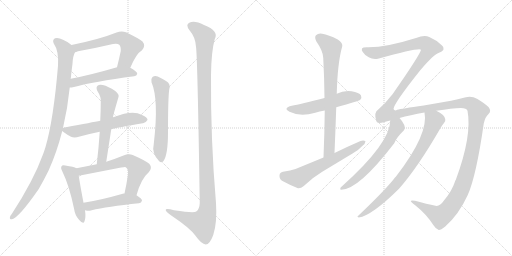
t = 0.00 s
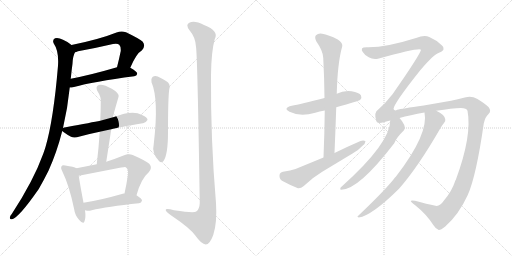
t = 2.73 s
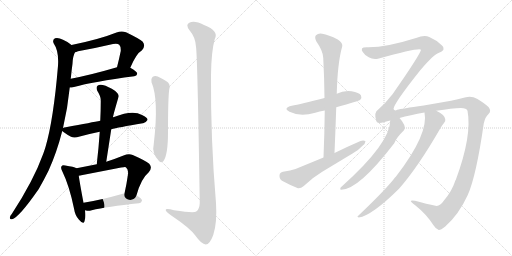
t = 5.45 s
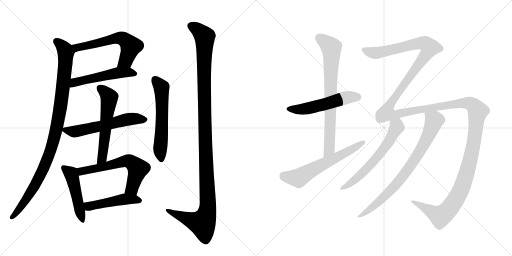
t = 8.18 s
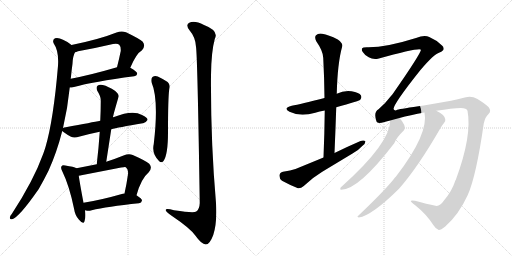
t = 10.90 s
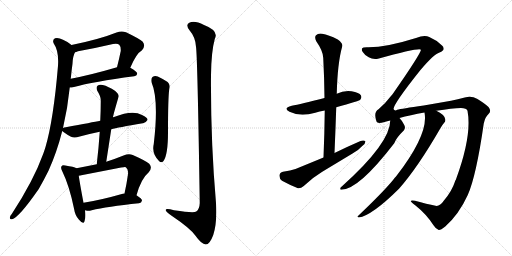
t = 13.63 s

The animated SVG that drew these frames (rendered in a browser with its animation timeline set to each time). Animation: 16 CSS @keyframes rules; one cycle of 13.63 s.

<svg version="1.1" viewBox="0 0 2048 1024" xmlns="http://www.w3.org/2000/svg">
  <g stroke="lightgray" stroke-dasharray="1,1" stroke-width="1" transform="scale(4, 4)">
    <line x1="0" y1="0" x2="256" y2="256"></line>
    <line x1="256" y1="0" x2="0" y2="256"></line>
    <line x1="128" y1="0" x2="128" y2="256"></line>
    <line x1="0" y1="128" x2="256" y2="128"></line>
    <line x1="256" y1="0" x2="512" y2="256"></line>
    <line x1="512" y1="0" x2="256" y2="256"></line>
    <line x1="384" y1="0" x2="384" y2="256"></line>
    <line x1="256" y1="128" x2="512" y2="128"></line>
  </g>
<g transform="scale(1, -1) translate(0, -850)">
   <style type="text/css">
    @keyframes keyframes0 {
      from {
       stroke: black;
       stroke-dashoffset: 600;
       stroke-width: 128;
       }
       66% {
       animation-timing-function: step-end;
       stroke: black;
       stroke-dashoffset: 0;
       stroke-width: 128;
       }
       to {
       stroke: black;
       stroke-width: 1024;
       }
       }
       #make-me-a-hanzi-animation-0 {
         animation: keyframes0 0.738281s both;
         animation-delay: 0.000000s;
         animation-timing-function: linear;
       }
    @keyframes keyframes1 {
      from {
       stroke: black;
       stroke-dashoffset: 522;
       stroke-width: 128;
       }
       63% {
       animation-timing-function: step-end;
       stroke: black;
       stroke-dashoffset: 0;
       stroke-width: 128;
       }
       to {
       stroke: black;
       stroke-width: 1024;
       }
       }
       #make-me-a-hanzi-animation-1 {
         animation: keyframes1 0.674805s both;
         animation-delay: 0.738281s;
         animation-timing-function: linear;
       }
    @keyframes keyframes2 {
      from {
       stroke: black;
       stroke-dashoffset: 1022;
       stroke-width: 128;
       }
       77% {
       animation-timing-function: step-end;
       stroke: black;
       stroke-dashoffset: 0;
       stroke-width: 128;
       }
       to {
       stroke: black;
       stroke-width: 1024;
       }
       }
       #make-me-a-hanzi-animation-2 {
         animation: keyframes2 1.081706s both;
         animation-delay: 1.413086s;
         animation-timing-function: linear;
       }
    @keyframes keyframes3 {
      from {
       stroke: black;
       stroke-dashoffset: 583;
       stroke-width: 128;
       }
       65% {
       animation-timing-function: step-end;
       stroke: black;
       stroke-dashoffset: 0;
       stroke-width: 128;
       }
       to {
       stroke: black;
       stroke-width: 1024;
       }
       }
       #make-me-a-hanzi-animation-3 {
         animation: keyframes3 0.724447s both;
         animation-delay: 2.494792s;
         animation-timing-function: linear;
       }
    @keyframes keyframes4 {
      from {
       stroke: black;
       stroke-dashoffset: 576;
       stroke-width: 128;
       }
       65% {
       animation-timing-function: step-end;
       stroke: black;
       stroke-dashoffset: 0;
       stroke-width: 128;
       }
       to {
       stroke: black;
       stroke-width: 1024;
       }
       }
       #make-me-a-hanzi-animation-4 {
         animation: keyframes4 0.718750s both;
         animation-delay: 3.219238s;
         animation-timing-function: linear;
       }
    @keyframes keyframes5 {
      from {
       stroke: black;
       stroke-dashoffset: 484;
       stroke-width: 128;
       }
       61% {
       animation-timing-function: step-end;
       stroke: black;
       stroke-dashoffset: 0;
       stroke-width: 128;
       }
       to {
       stroke: black;
       stroke-width: 1024;
       }
       }
       #make-me-a-hanzi-animation-5 {
         animation: keyframes5 0.643880s both;
         animation-delay: 3.937988s;
         animation-timing-function: linear;
       }
    @keyframes keyframes6 {
      from {
       stroke: black;
       stroke-dashoffset: 618;
       stroke-width: 128;
       }
       67% {
       animation-timing-function: step-end;
       stroke: black;
       stroke-dashoffset: 0;
       stroke-width: 128;
       }
       to {
       stroke: black;
       stroke-width: 1024;
       }
       }
       #make-me-a-hanzi-animation-6 {
         animation: keyframes6 0.752930s both;
         animation-delay: 4.581868s;
         animation-timing-function: linear;
       }
    @keyframes keyframes7 {
      from {
       stroke: black;
       stroke-dashoffset: 477;
       stroke-width: 128;
       }
       61% {
       animation-timing-function: step-end;
       stroke: black;
       stroke-dashoffset: 0;
       stroke-width: 128;
       }
       to {
       stroke: black;
       stroke-width: 1024;
       }
       }
       #make-me-a-hanzi-animation-7 {
         animation: keyframes7 0.638184s both;
         animation-delay: 5.334798s;
         animation-timing-function: linear;
       }
    @keyframes keyframes8 {
      from {
       stroke: black;
       stroke-dashoffset: 587;
       stroke-width: 128;
       }
       66% {
       animation-timing-function: step-end;
       stroke: black;
       stroke-dashoffset: 0;
       stroke-width: 128;
       }
       to {
       stroke: black;
       stroke-width: 1024;
       }
       }
       #make-me-a-hanzi-animation-8 {
         animation: keyframes8 0.727702s both;
         animation-delay: 5.972982s;
         animation-timing-function: linear;
       }
    @keyframes keyframes9 {
      from {
       stroke: black;
       stroke-dashoffset: 1224;
       stroke-width: 128;
       }
       80% {
       animation-timing-function: step-end;
       stroke: black;
       stroke-dashoffset: 0;
       stroke-width: 128;
       }
       to {
       stroke: black;
       stroke-width: 1024;
       }
       }
       #make-me-a-hanzi-animation-9 {
         animation: keyframes9 1.246094s both;
         animation-delay: 6.700684s;
         animation-timing-function: linear;
       }
    @keyframes keyframes10 {
      from {
       stroke: black;
       stroke-dashoffset: 537;
       stroke-width: 128;
       }
       64% {
       animation-timing-function: step-end;
       stroke: black;
       stroke-dashoffset: 0;
       stroke-width: 128;
       }
       to {
       stroke: black;
       stroke-width: 1024;
       }
       }
       #make-me-a-hanzi-animation-10 {
         animation: keyframes10 0.687012s both;
         animation-delay: 7.946777s;
         animation-timing-function: linear;
       }
    @keyframes keyframes11 {
      from {
       stroke: black;
       stroke-dashoffset: 757;
       stroke-width: 128;
       }
       71% {
       animation-timing-function: step-end;
       stroke: black;
       stroke-dashoffset: 0;
       stroke-width: 128;
       }
       to {
       stroke: black;
       stroke-width: 1024;
       }
       }
       #make-me-a-hanzi-animation-11 {
         animation: keyframes11 0.866048s both;
         animation-delay: 8.633789s;
         animation-timing-function: linear;
       }
    @keyframes keyframes12 {
      from {
       stroke: black;
       stroke-dashoffset: 616;
       stroke-width: 128;
       }
       67% {
       animation-timing-function: step-end;
       stroke: black;
       stroke-dashoffset: 0;
       stroke-width: 128;
       }
       to {
       stroke: black;
       stroke-width: 1024;
       }
       }
       #make-me-a-hanzi-animation-12 {
         animation: keyframes12 0.751302s both;
         animation-delay: 9.499837s;
         animation-timing-function: linear;
       }
    @keyframes keyframes13 {
      from {
       stroke: black;
       stroke-dashoffset: 1815;
       stroke-width: 128;
       }
       86% {
       animation-timing-function: step-end;
       stroke: black;
       stroke-dashoffset: 0;
       stroke-width: 128;
       }
       to {
       stroke: black;
       stroke-width: 1024;
       }
       }
       #make-me-a-hanzi-animation-13 {
         animation: keyframes13 1.727051s both;
         animation-delay: 10.251139s;
         animation-timing-function: linear;
       }
    @keyframes keyframes14 {
      from {
       stroke: black;
       stroke-dashoffset: 619;
       stroke-width: 128;
       }
       67% {
       animation-timing-function: step-end;
       stroke: black;
       stroke-dashoffset: 0;
       stroke-width: 128;
       }
       to {
       stroke: black;
       stroke-width: 1024;
       }
       }
       #make-me-a-hanzi-animation-14 {
         animation: keyframes14 0.753743s both;
         animation-delay: 11.978190s;
         animation-timing-function: linear;
       }
    @keyframes keyframes15 {
      from {
       stroke: black;
       stroke-dashoffset: 791;
       stroke-width: 128;
       }
       72% {
       animation-timing-function: step-end;
       stroke: black;
       stroke-dashoffset: 0;
       stroke-width: 128;
       }
       to {
       stroke: black;
       stroke-width: 1024;
       }
       }
       #make-me-a-hanzi-animation-15 {
         animation: keyframes15 0.893717s both;
         animation-delay: 12.731934s;
         animation-timing-function: linear;
       }
</style>
<path d="M 521 579 Q 545 636 568 649 Q 584 667 570 684 Q 554 697 504 721 Q 486 728 466 720 Q 399 693 286 670 C 257 664 272 632 300 641 Q 304 642 312 645 Q 384 658 452 674 Q 470 678 477 671 Q 484 664 483 646 Q 476 612 468 581 C 461 552 509 552 521 579 Z" fill="lightgray"></path> 
<path d="M 279 500 Q 286 500 296 502 Q 372 523 537 545 Q 547 546 549 555 Q 549 564 521 579 C 501 591 497 589 468 581 Q 366 551 283 535 C 254 529 249 498 279 500 Z" fill="lightgray"></path> 
<path d="M 252 338 Q 271 420 279 500 L 283 535 Q 286 566 290 595 Q 291 625 300 641 C 305 656 305 656 286 670 Q 273 682 252 691 Q 233 701 220 697 Q 208 690 215 676 Q 236 646 232 587 Q 214 371 182 262 Q 178 249 173 235 Q 134 127 47 -6 Q 41 -12 40 -18 Q 37 -28 48 -27 Q 75 -21 155 94 Q 174 127 194 167 Q 227 240 249 326 L 252 338 Z" fill="lightgray"></path> 
<path d="M 445 333 Q 470 340 571 357 Q 581 356 590 370 Q 591 380 568 390 Q 531 412 456 382 Q 453 382 452 381 L 401 367 Q 371 361 263 341 Q 256 340 252 338 C 239 334 239 334 249 326 Q 256 319 284 303 Q 297 296 319 304 Q 355 314 399 323 L 445 333 Z" fill="lightgray"></path> 
<path d="M 425 203 L 445 333 L 452 381 Q 452 387 474 462 Q 478 472 461 486 Q 433 505 411 510 Q 398 514 390 507 Q 383 501 389 487 Q 405 462 403 444 Q 403 407 401 367 L 399 323 Q 395 262 387 193 C 384 163 420 173 425 203 Z" fill="lightgray"></path> 
<path d="M 306 177 Q 296 183 261 188 Q 249 191 247 186 Q 241 179 249 165 Q 277 108 296 16 Q 300 -12 316 -29 Q 334 -50 338 -35 Q 344 -19 340 9 L 334 39 Q 319 118 315 147 C 311 175 311 175 306 177 Z" fill="lightgray"></path> 
<path d="M 546 69 Q 564 135 595 161 Q 611 179 597 195 Q 581 208 531 230 Q 515 237 494 228 Q 457 213 425 203 L 387 193 Q 347 186 306 177 C 277 171 286 141 315 147 Q 495 183 500 182 Q 503 182 505 179 Q 514 172 512 153 Q 506 111 498 76 C 492 47 538 40 546 69 Z" fill="lightgray"></path> 
<path d="M 340 9 Q 341 9 344 8 Q 354 5 367 9 Q 427 24 556 37 Q 566 38 568 48 Q 568 55 546 69 L 498 76 Q 494 77 491 75 Q 404 50 334 39 C 304 34 311 16 340 9 Z" fill="lightgray"></path> 
<path d="M 606 521 Q 636 452 615 274 Q 606 237 636 206 Q 645 196 654 206 Q 672 231 672 321 Q 672 459 677 493 Q 684 515 664 526 Q 648 536 631 544 Q 619 548 610 542 Q 603 536 606 521 Z" fill="lightgray"></path> 
<path d="M 784 663 Q 790 626 799 38 Q 798 13 785 4 Q 776 -3 696 9 Q 659 19 663 8 Q 666 1 688 -14 Q 761 -63 782 -93 Q 806 -127 823 -128 Q 839 -128 853 -90 Q 869 -41 864 38 Q 842 293 844 549 Q 845 643 859 694 Q 877 727 816 750 Q 779 769 759 760 Q 740 753 758 729 Q 782 701 784 663 Z" fill="lightgray"></path> 
<path d="M 1345 421 Q 1435 446 1441 451 Q 1448 460 1444 468 Q 1437 480 1406 485 Q 1375 489 1347 475 L 1298 458 Q 1202 433 1167 427 Q 1130 418 1158 403 Q 1200 382 1261 399 Q 1277 405 1299 408 L 1345 421 Z" fill="lightgray"></path> 
<path d="M 1338 238 Q 1342 332 1345 421 L 1347 475 Q 1350 598 1369 665 Q 1372 677 1351 692 Q 1314 711 1289 715 Q 1273 718 1264 709 Q 1257 702 1265 685 Q 1293 645 1293 618 Q 1297 542 1298 458 L 1299 408 Q 1298 318 1294 220 C 1293 190 1337 208 1338 238 Z" fill="lightgray"></path> 
<path d="M 1294 220 L 1182 174 Q 1163 167 1132 163 Q 1119 160 1118 149 Q 1117 134 1128 127 Q 1155 112 1192 97 Q 1204 96 1215 106 Q 1249 139 1289 163 L 1410 236 Q 1434 249 1449 266 Q 1462 276 1462 285 Q 1455 291 1442 286 Q 1391 264 1338 238 L 1294 220 Z" fill="lightgray"></path> 
<path d="M 1775 47 Q 1759 23 1742 27 Q 1708 34 1660 47 Q 1644 50 1643 46 Q 1644 42 1662 28 Q 1705 -6 1734 -51 Q 1744 -67 1755 -70 Q 1762 -71 1781 -56 Q 1836 -7 1871 70 Q 1905 146 1935 356 Q 1941 383 1954 394 Q 1967 406 1954 422 Q 1938 437 1908 455 Q 1886 468 1859 460 Q 1831 453 1804 447 L 1695 428 Q 1605 415 1589 411 Q 1579 404 1574 414 Q 1575 436 1681 569 Q 1735 633 1758 640 Q 1774 647 1774 654 Q 1775 663 1768 668 Q 1746 690 1717 702 Q 1698 712 1664 698 Q 1541 659 1467 661 Q 1451 661 1448 656 Q 1445 650 1451 642 Q 1458 630 1475 621 Q 1491 611 1512 615 Q 1680 661 1684 651 Q 1681 632 1568 470 Q 1565 469 1564 466 Q 1543 438 1514 413 Q 1493 401 1506 364 Q 1509 354 1538 362 Q 1548 366 1561 368 L 1598 378 Q 1640 390 1698 400 L 1745 407 Q 1809 417 1844 418 Q 1866 418 1870 407 Q 1889 308 1823 130 Q 1820 127 1820 124 Q 1807 84 1775 47 Z" fill="lightgray"></path> 
<path d="M 1561 368 Q 1561 278 1367 104 Q 1361 101 1361 95 Q 1360 91 1365 91 Q 1434 91 1577 277 Q 1584 298 1616 329 Q 1623 338 1617 350 Q 1608 368 1598 378 C 1579 401 1563 398 1561 368 Z" fill="lightgray"></path> 
<path d="M 1698 400 Q 1716 315 1584 144 Q 1578 138 1573 131 Q 1533 82 1433 -13 Q 1426 -17 1435 -20 Q 1487 -13 1596 95 Q 1671 180 1761 336 Q 1770 352 1776 358 Q 1783 364 1781 373 Q 1778 392 1745 407 C 1719 421 1694 430 1698 400 Z" fill="lightgray"></path> 
      <clipPath id="make-me-a-hanzi-clip-0">
      <path d="M 521 579 Q 545 636 568 649 Q 584 667 570 684 Q 554 697 504 721 Q 486 728 466 720 Q 399 693 286 670 C 257 664 272 632 300 641 Q 304 642 312 645 Q 384 658 452 674 Q 470 678 477 671 Q 484 664 483 646 Q 476 612 468 581 C 461 552 509 552 521 579 Z" fill="lightgray"></path>
      </clipPath>
      <path clip-path="url(#make-me-a-hanzi-clip-0)" d="M 296 669 L 308 659 L 468 698 L 491 696 L 523 665 L 502 607 L 475 586 " fill="none" id="make-me-a-hanzi-animation-0" stroke-dasharray="472 944" stroke-linecap="round"></path>

      <clipPath id="make-me-a-hanzi-clip-1">
      <path d="M 279 500 Q 286 500 296 502 Q 372 523 537 545 Q 547 546 549 555 Q 549 564 521 579 C 501 591 497 589 468 581 Q 366 551 283 535 C 254 529 249 498 279 500 Z" fill="lightgray"></path>
      </clipPath>
      <path clip-path="url(#make-me-a-hanzi-clip-1)" d="M 283 506 L 307 523 L 474 559 L 514 561 L 539 555 " fill="none" id="make-me-a-hanzi-animation-1" stroke-dasharray="394 788" stroke-linecap="round"></path>

      <clipPath id="make-me-a-hanzi-clip-2">
      <path d="M 252 338 Q 271 420 279 500 L 283 535 Q 286 566 290 595 Q 291 625 300 641 C 305 656 305 656 286 670 Q 273 682 252 691 Q 233 701 220 697 Q 208 690 215 676 Q 236 646 232 587 Q 214 371 182 262 Q 178 249 173 235 Q 134 127 47 -6 Q 41 -12 40 -18 Q 37 -28 48 -27 Q 75 -21 155 94 Q 174 127 194 167 Q 227 240 249 326 L 252 338 Z" fill="lightgray"></path>
      </clipPath>
      <path clip-path="url(#make-me-a-hanzi-clip-2)" d="M 226 684 L 256 657 L 263 628 L 244 438 L 216 294 L 187 208 L 133 95 L 48 -19 " fill="none" id="make-me-a-hanzi-animation-2" stroke-dasharray="894 1788" stroke-linecap="round"></path>

      <clipPath id="make-me-a-hanzi-clip-3">
      <path d="M 445 333 Q 470 340 571 357 Q 581 356 590 370 Q 591 380 568 390 Q 531 412 456 382 Q 453 382 452 381 L 401 367 Q 371 361 263 341 Q 256 340 252 338 C 239 334 239 334 249 326 Q 256 319 284 303 Q 297 296 319 304 Q 355 314 399 323 L 445 333 Z" fill="lightgray"></path>
      </clipPath>
      <path clip-path="url(#make-me-a-hanzi-clip-3)" d="M 258 330 L 306 325 L 504 371 L 579 371 " fill="none" id="make-me-a-hanzi-animation-3" stroke-dasharray="455 910" stroke-linecap="round"></path>

      <clipPath id="make-me-a-hanzi-clip-4">
      <path d="M 425 203 L 445 333 L 452 381 Q 452 387 474 462 Q 478 472 461 486 Q 433 505 411 510 Q 398 514 390 507 Q 383 501 389 487 Q 405 462 403 444 Q 403 407 401 367 L 399 323 Q 395 262 387 193 C 384 163 420 173 425 203 Z" fill="lightgray"></path>
      </clipPath>
      <path clip-path="url(#make-me-a-hanzi-clip-4)" d="M 400 497 L 438 459 L 410 227 L 392 200 " fill="none" id="make-me-a-hanzi-animation-4" stroke-dasharray="448 896" stroke-linecap="round"></path>

      <clipPath id="make-me-a-hanzi-clip-5">
      <path d="M 306 177 Q 296 183 261 188 Q 249 191 247 186 Q 241 179 249 165 Q 277 108 296 16 Q 300 -12 316 -29 Q 334 -50 338 -35 Q 344 -19 340 9 L 334 39 Q 319 118 315 147 C 311 175 311 175 306 177 Z" fill="lightgray"></path>
      </clipPath>
      <path clip-path="url(#make-me-a-hanzi-clip-5)" d="M 255 179 L 283 156 L 290 139 L 328 -30 " fill="none" id="make-me-a-hanzi-animation-5" stroke-dasharray="356 712" stroke-linecap="round"></path>

      <clipPath id="make-me-a-hanzi-clip-6">
      <path d="M 546 69 Q 564 135 595 161 Q 611 179 597 195 Q 581 208 531 230 Q 515 237 494 228 Q 457 213 425 203 L 387 193 Q 347 186 306 177 C 277 171 286 141 315 147 Q 495 183 500 182 Q 503 182 505 179 Q 514 172 512 153 Q 506 111 498 76 C 492 47 538 40 546 69 Z" fill="lightgray"></path>
      </clipPath>
      <path clip-path="url(#make-me-a-hanzi-clip-6)" d="M 314 171 L 330 165 L 380 173 L 479 201 L 518 204 L 551 173 L 528 97 L 505 82 " fill="none" id="make-me-a-hanzi-animation-6" stroke-dasharray="490 980" stroke-linecap="round"></path>

      <clipPath id="make-me-a-hanzi-clip-7">
      <path d="M 340 9 Q 341 9 344 8 Q 354 5 367 9 Q 427 24 556 37 Q 566 38 568 48 Q 568 55 546 69 L 498 76 Q 494 77 491 75 Q 404 50 334 39 C 304 34 311 16 340 9 Z" fill="lightgray"></path>
      </clipPath>
      <path clip-path="url(#make-me-a-hanzi-clip-7)" d="M 342 33 L 355 25 L 498 53 L 558 48 " fill="none" id="make-me-a-hanzi-animation-7" stroke-dasharray="349 698" stroke-linecap="round"></path>

      <clipPath id="make-me-a-hanzi-clip-8">
      <path d="M 606 521 Q 636 452 615 274 Q 606 237 636 206 Q 645 196 654 206 Q 672 231 672 321 Q 672 459 677 493 Q 684 515 664 526 Q 648 536 631 544 Q 619 548 610 542 Q 603 536 606 521 Z" fill="lightgray"></path>
      </clipPath>
      <path clip-path="url(#make-me-a-hanzi-clip-8)" d="M 619 532 L 646 500 L 648 333 L 640 254 L 645 212 " fill="none" id="make-me-a-hanzi-animation-8" stroke-dasharray="459 918" stroke-linecap="round"></path>

      <clipPath id="make-me-a-hanzi-clip-9">
      <path d="M 784 663 Q 790 626 799 38 Q 798 13 785 4 Q 776 -3 696 9 Q 659 19 663 8 Q 666 1 688 -14 Q 761 -63 782 -93 Q 806 -127 823 -128 Q 839 -128 853 -90 Q 869 -41 864 38 Q 842 293 844 549 Q 845 643 859 694 Q 877 727 816 750 Q 779 769 759 760 Q 740 753 758 729 Q 782 701 784 663 Z" fill="lightgray"></path>
      </clipPath>
      <path clip-path="url(#make-me-a-hanzi-clip-9)" d="M 766 744 L 784 736 L 819 703 L 818 373 L 831 12 L 809 -43 L 761 -30 L 669 8 " fill="none" id="make-me-a-hanzi-animation-9" stroke-dasharray="1096 2192" stroke-linecap="round"></path>

      <clipPath id="make-me-a-hanzi-clip-10">
      <path d="M 1345 421 Q 1435 446 1441 451 Q 1448 460 1444 468 Q 1437 480 1406 485 Q 1375 489 1347 475 L 1298 458 Q 1202 433 1167 427 Q 1130 418 1158 403 Q 1200 382 1261 399 Q 1277 405 1299 408 L 1345 421 Z" fill="lightgray"></path>
      </clipPath>
      <path clip-path="url(#make-me-a-hanzi-clip-10)" d="M 1159 416 L 1232 416 L 1386 460 L 1434 460 " fill="none" id="make-me-a-hanzi-animation-10" stroke-dasharray="409 818" stroke-linecap="round"></path>

      <clipPath id="make-me-a-hanzi-clip-11">
      <path d="M 1338 238 Q 1342 332 1345 421 L 1347 475 Q 1350 598 1369 665 Q 1372 677 1351 692 Q 1314 711 1289 715 Q 1273 718 1264 709 Q 1257 702 1265 685 Q 1293 645 1293 618 Q 1297 542 1298 458 L 1299 408 Q 1298 318 1294 220 C 1293 190 1337 208 1338 238 Z" fill="lightgray"></path>
      </clipPath>
      <path clip-path="url(#make-me-a-hanzi-clip-11)" d="M 1276 699 L 1316 670 L 1326 656 L 1317 253 L 1299 228 " fill="none" id="make-me-a-hanzi-animation-11" stroke-dasharray="629 1258" stroke-linecap="round"></path>

      <clipPath id="make-me-a-hanzi-clip-12">
      <path d="M 1294 220 L 1182 174 Q 1163 167 1132 163 Q 1119 160 1118 149 Q 1117 134 1128 127 Q 1155 112 1192 97 Q 1204 96 1215 106 Q 1249 139 1289 163 L 1410 236 Q 1434 249 1449 266 Q 1462 276 1462 285 Q 1455 291 1442 286 Q 1391 264 1338 238 L 1294 220 Z" fill="lightgray"></path>
      </clipPath>
      <path clip-path="url(#make-me-a-hanzi-clip-12)" d="M 1134 148 L 1194 138 L 1456 282 " fill="none" id="make-me-a-hanzi-animation-12" stroke-dasharray="488 976" stroke-linecap="round"></path>

      <clipPath id="make-me-a-hanzi-clip-13">
      <path d="M 1775 47 Q 1759 23 1742 27 Q 1708 34 1660 47 Q 1644 50 1643 46 Q 1644 42 1662 28 Q 1705 -6 1734 -51 Q 1744 -67 1755 -70 Q 1762 -71 1781 -56 Q 1836 -7 1871 70 Q 1905 146 1935 356 Q 1941 383 1954 394 Q 1967 406 1954 422 Q 1938 437 1908 455 Q 1886 468 1859 460 Q 1831 453 1804 447 L 1695 428 Q 1605 415 1589 411 Q 1579 404 1574 414 Q 1575 436 1681 569 Q 1735 633 1758 640 Q 1774 647 1774 654 Q 1775 663 1768 668 Q 1746 690 1717 702 Q 1698 712 1664 698 Q 1541 659 1467 661 Q 1451 661 1448 656 Q 1445 650 1451 642 Q 1458 630 1475 621 Q 1491 611 1512 615 Q 1680 661 1684 651 Q 1681 632 1568 470 Q 1565 469 1564 466 Q 1543 438 1514 413 Q 1493 401 1506 364 Q 1509 354 1538 362 Q 1548 366 1561 368 L 1598 378 Q 1640 390 1698 400 L 1745 407 Q 1809 417 1844 418 Q 1866 418 1870 407 Q 1889 308 1823 130 Q 1820 127 1820 124 Q 1807 84 1775 47 Z" fill="lightgray"></path>
      </clipPath>
      <path clip-path="url(#make-me-a-hanzi-clip-13)" d="M 1456 650 L 1478 641 L 1521 639 L 1682 678 L 1702 675 L 1720 660 L 1660 568 L 1586 474 L 1555 425 L 1549 396 L 1587 393 L 1662 410 L 1870 438 L 1898 424 L 1911 405 L 1894 269 L 1871 172 L 1842 87 L 1806 27 L 1762 -15 L 1647 44 " fill="none" id="make-me-a-hanzi-animation-13" stroke-dasharray="1687 3374" stroke-linecap="round"></path>

      <clipPath id="make-me-a-hanzi-clip-14">
      <path d="M 1561 368 Q 1561 278 1367 104 Q 1361 101 1361 95 Q 1360 91 1365 91 Q 1434 91 1577 277 Q 1584 298 1616 329 Q 1623 338 1617 350 Q 1608 368 1598 378 C 1579 401 1563 398 1561 368 Z" fill="lightgray"></path>
      </clipPath>
      <path clip-path="url(#make-me-a-hanzi-clip-14)" d="M 1569 363 L 1587 347 L 1586 339 L 1526 240 L 1426 136 L 1367 97 " fill="none" id="make-me-a-hanzi-animation-14" stroke-dasharray="491 982" stroke-linecap="round"></path>

      <clipPath id="make-me-a-hanzi-clip-15">
      <path d="M 1698 400 Q 1716 315 1584 144 Q 1578 138 1573 131 Q 1533 82 1433 -13 Q 1426 -17 1435 -20 Q 1487 -13 1596 95 Q 1671 180 1761 336 Q 1770 352 1776 358 Q 1783 364 1781 373 Q 1778 392 1745 407 C 1719 421 1694 430 1698 400 Z" fill="lightgray"></path>
      </clipPath>
      <path clip-path="url(#make-me-a-hanzi-clip-15)" d="M 1707 396 L 1737 368 L 1715 310 L 1666 222 L 1560 84 L 1482 15 L 1438 -15 " fill="none" id="make-me-a-hanzi-animation-15" stroke-dasharray="663 1326" stroke-linecap="round"></path>

</g>
</svg>
